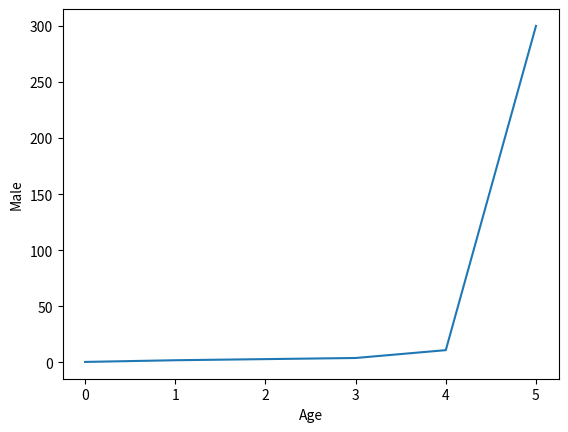

Generate this figure with matplotlib:
import matplotlib.pyplot as plt

plt.plot([0.5, 2, 3, 4, 11, 300])

# Label
plt.ylabel('Male')
plt.xlabel('Age')

# show plotting point
plt.show()
plt.close()
